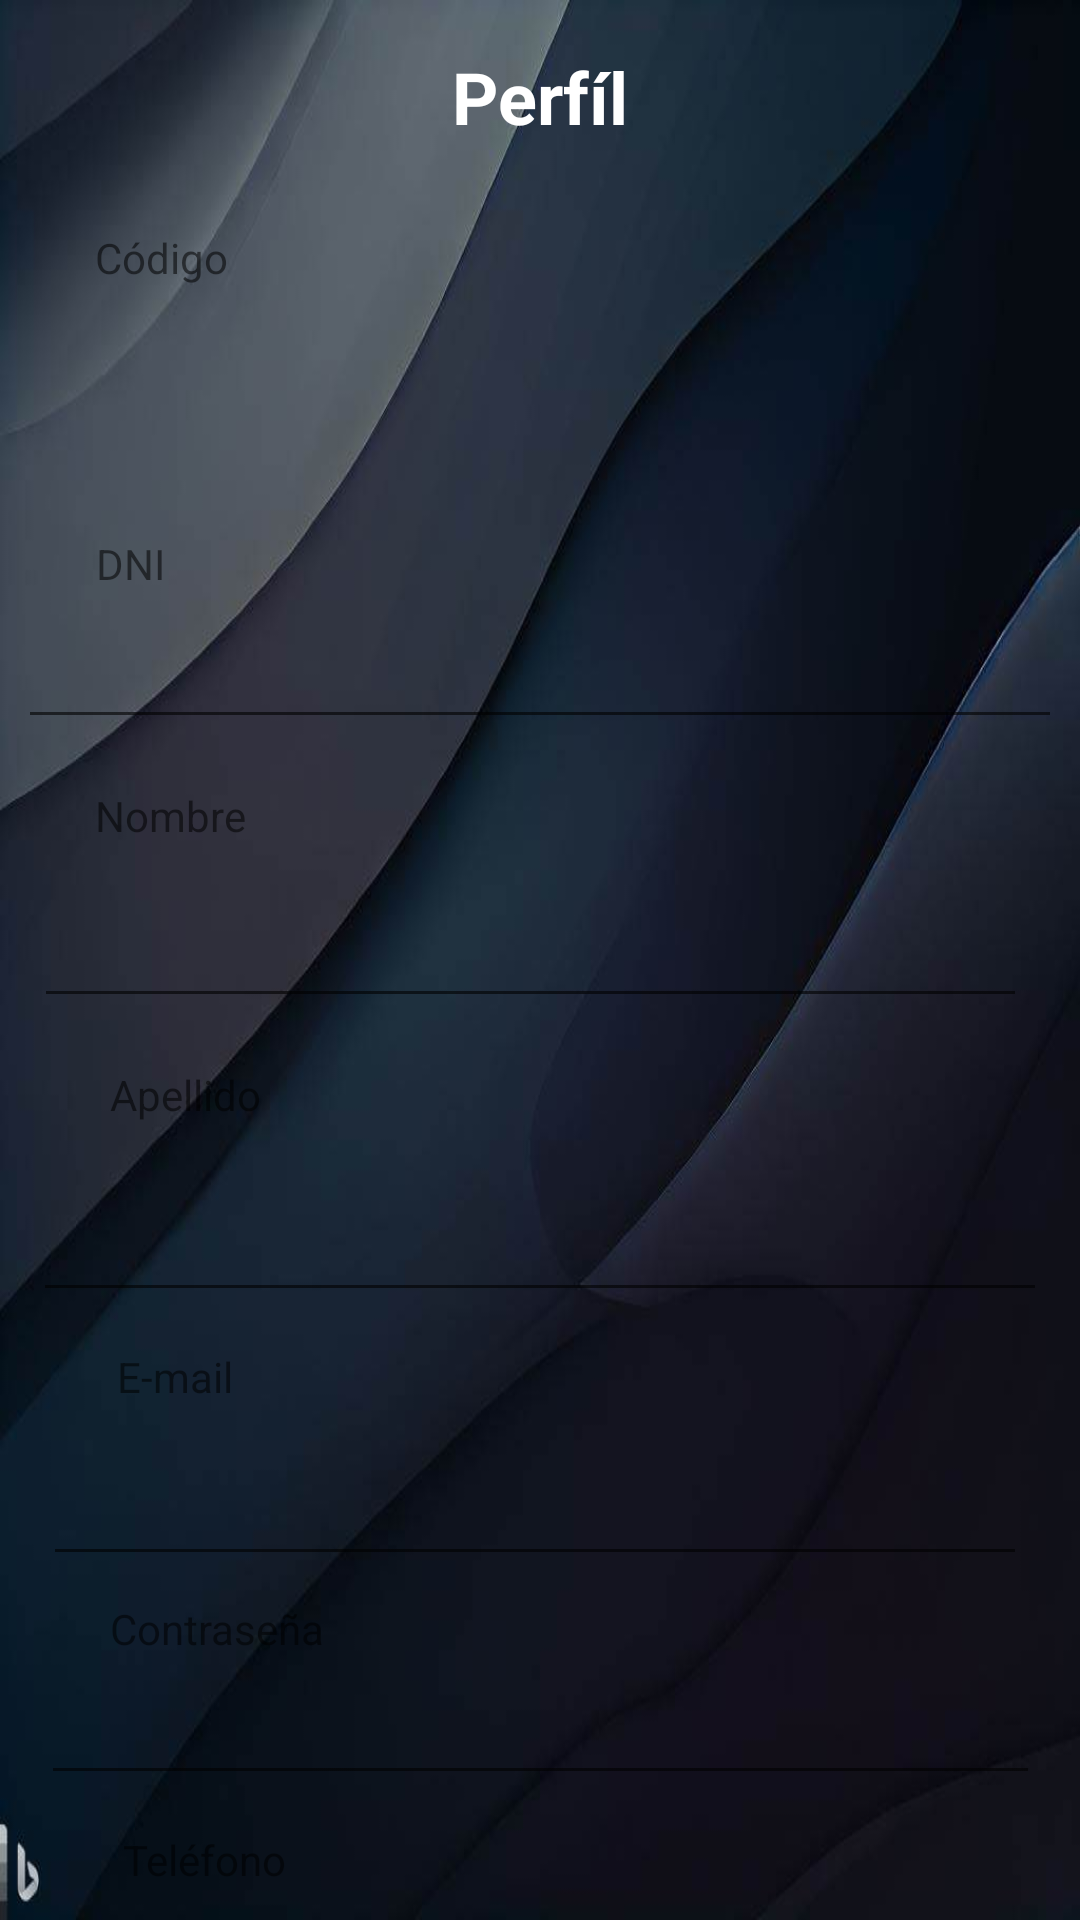

Write the Android layout XML for this screen, with the resource values it uses.
<!-- AndroidManifest.xml: application theme Theme.INMOBILIARIA_ANDROID_MOBILE -->
<!-- res/layout/fragment_perfil.xml -->
<?xml version="1.0" encoding="utf-8"?>
<androidx.constraintlayout.widget.ConstraintLayout
    xmlns:android="http://schemas.android.com/apk/res/android"
    xmlns:app="http://schemas.android.com/apk/res-auto"
    xmlns:tools="http://schemas.android.com/tools"
    android:id="@+id/frameLayout2"
    android:background="@drawable/formusuario2"
    android:layout_width="match_parent"
    android:layout_height="match_parent"
    tools:context=".ui.perfil.PerfilFragment">

    <TextView
        android:id="@+id/textView3"
        android:layout_width="wrap_content"
        android:layout_height="wrap_content"
        android:textColor="@color/white"
        android:textSize="24sp"
        android:textStyle="bold"
        android:text="Perfíl"
        app:layout_constraintTop_toTopOf="parent"
        app:layout_constraintStart_toStartOf="parent"
        app:layout_constraintEnd_toEndOf="parent"
        app:layout_constraintVertical_chainStyle="packed"

        android:padding="16dp"/>

    <TextView
        android:id="@+id/textView4"
        android:layout_width="wrap_content"
        android:layout_height="wrap_content"
        android:layout_marginTop="12dp"
        android:text="Código"
        app:layout_constraintEnd_toEndOf="parent"
        app:layout_constraintHorizontal_bias="0.1"
        app:layout_constraintStart_toStartOf="parent"
        app:layout_constraintTop_toBottomOf="@+id/textView3" />

    <TextView
        android:id="@+id/tvCodigo"
        android:layout_width="354dp"
        android:layout_height="47dp"
        android:layout_marginStart="16dp"
        android:ems="10"
        app:layout_constraintEnd_toEndOf="parent"
        app:layout_constraintHorizontal_bias="0.292"
        app:layout_constraintStart_toStartOf="parent"
        app:layout_constraintTop_toBottomOf="@+id/textView4"
        app:layout_constraintWidth_default="spread" />

    <TextView
        android:id="@+id/textView5"
        android:layout_width="wrap_content"
        android:layout_height="wrap_content"
        android:layout_marginTop="36dp"
        android:text="DNI"
        app:layout_constraintEnd_toEndOf="parent"
        app:layout_constraintHorizontal_bias="0.095"
        app:layout_constraintStart_toStartOf="parent"
        app:layout_constraintTop_toBottomOf="@+id/tvCodigo" />

    <EditText
        android:id="@+id/tvDni"
        android:layout_width="348dp"
        android:layout_height="45dp"
        android:layout_marginTop="4dp"
        android:ems="10"
        android:inputType="textPersonName"
        app:layout_constraintEnd_toEndOf="parent"
        app:layout_constraintHorizontal_bias="0.492"
        app:layout_constraintStart_toStartOf="parent"
        app:layout_constraintTop_toBottomOf="@+id/textView5" />

    <TextView
        android:id="@+id/textView6"
        android:layout_width="wrap_content"
        android:layout_height="wrap_content"
        android:layout_marginTop="16dp"
        android:text="Nombre"
        app:layout_constraintEnd_toEndOf="parent"
        app:layout_constraintHorizontal_bias="0.102"
        app:layout_constraintStart_toStartOf="parent"
        app:layout_constraintTop_toBottomOf="@+id/tvDni" />

    <EditText
        android:id="@+id/tvNombre"
        android:layout_width="331dp"
        android:layout_height="54dp"
        android:layout_marginTop="4dp"
        android:ems="10"
        android:inputType="textPersonName"
        app:layout_constraintEnd_toEndOf="parent"
        app:layout_constraintHorizontal_bias="0.387"
        app:layout_constraintStart_toStartOf="parent"
        app:layout_constraintTop_toBottomOf="@+id/textView6" />

    <TextView
        android:id="@+id/textView7"
        android:layout_width="wrap_content"
        android:layout_height="wrap_content"
        android:layout_marginTop="16dp"
        android:text="Apellido"
        app:layout_constraintEnd_toEndOf="parent"
        app:layout_constraintHorizontal_bias="0.118"
        app:layout_constraintStart_toStartOf="parent"
        app:layout_constraintTop_toBottomOf="@+id/tvNombre" />

    <EditText
        android:id="@+id/tvApellido"
        android:layout_width="338dp"
        android:layout_height="59dp"
        android:layout_marginTop="4dp"
        android:ems="10"
        android:inputType="textPersonName"
        app:layout_constraintEnd_toEndOf="parent"
        app:layout_constraintHorizontal_bias="0.493"
        app:layout_constraintStart_toStartOf="parent"
        app:layout_constraintTop_toBottomOf="@+id/textView7" />

    <TextView
        android:id="@+id/textView8"
        android:layout_width="wrap_content"
        android:layout_height="wrap_content"
        android:layout_marginTop="12dp"
        android:text="E-mail"
        app:layout_constraintEnd_toEndOf="parent"
        app:layout_constraintHorizontal_bias="0.121"
        app:layout_constraintStart_toStartOf="parent"
        app:layout_constraintTop_toBottomOf="@+id/tvApellido" />

    <EditText
        android:id="@+id/tvMail"
        android:layout_width="328dp"
        android:layout_height="57dp"
        android:ems="10"
        android:inputType="textPersonName"
        app:layout_constraintEnd_toEndOf="parent"
        app:layout_constraintHorizontal_bias="0.445"
        app:layout_constraintStart_toStartOf="parent"
        app:layout_constraintTop_toBottomOf="@+id/textView8" />

    <TextView
        android:id="@+id/textView9"
        android:layout_width="wrap_content"
        android:layout_height="wrap_content"
        android:layout_marginTop="8dp"
        android:text="Contraseña"
        app:layout_constraintEnd_toEndOf="parent"
        app:layout_constraintHorizontal_bias="0.127"
        app:layout_constraintStart_toStartOf="parent"
        app:layout_constraintTop_toBottomOf="@+id/tvMail" />

    <TextView
        android:id="@+id/textView10"
        android:layout_width="wrap_content"
        android:layout_height="wrap_content"
        android:layout_marginTop="12dp"
        android:text="Teléfono"
        app:layout_constraintEnd_toEndOf="parent"
        app:layout_constraintHorizontal_bias="0.134"
        app:layout_constraintStart_toStartOf="parent"
        app:layout_constraintTop_toBottomOf="@+id/tvClave" />

    <EditText
        android:id="@+id/tvPerfilTelefono"
        android:layout_width="333dp"
        android:layout_height="52dp"
        android:layout_marginTop="16dp"
        android:ems="10"
        android:inputType="textPersonName"
        app:layout_constraintEnd_toEndOf="parent"
        app:layout_constraintStart_toStartOf="parent"
        app:layout_constraintTop_toBottomOf="@+id/textView10" />

    <EditText
        android:id="@+id/tvClave"
        android:layout_width="333dp"
        android:layout_height="46dp"
        android:ems="10"
        android:inputType="textPassword"
        app:layout_constraintEnd_toEndOf="parent"
        app:layout_constraintStart_toStartOf="parent"
        app:layout_constraintTop_toBottomOf="@+id/textView9" />

    <Button
        android:id="@+id/btnEditar"
        android:layout_width="270dp"
        android:layout_height="59dp"
        android:layout_marginTop="40dp"
        android:text="EDITAR"
        app:layout_constraintEnd_toEndOf="parent"
        app:layout_constraintHorizontal_bias="0.505"
        app:layout_constraintStart_toStartOf="parent"
        app:layout_constraintTop_toBottomOf="@+id/tvPerfilTelefono" />
</androidx.constraintlayout.widget.ConstraintLayout>
<!-- resources referenced by this layout -->
<resources>
  <color name="white">#FFFFFFFF</color>
  <!-- drawable formusuario2: jpg bitmap (drawable, 28393 bytes) -->
  <style name="Theme.INMOBILIARIA_ANDROID_MOBILE" parent="Theme.MaterialComponents.DayNight.DarkActionBar">
          
          <item name="colorPrimary">@color/purple_500</item>
          <item name="colorPrimaryVariant">@color/purple_700</item>
          <item name="colorOnPrimary">@color/white</item>
          
          <item name="colorSecondary">@color/teal_200</item>
          <item name="colorSecondaryVariant">@color/teal_700</item>
          <item name="colorOnSecondary">@color/black</item>
          
          <item name="android:statusBarColor">?attr/colorPrimaryVariant</item>
          
      </style>
  <color name="purple_500">#FF6200EE</color>
  <color name="purple_700">#FF3700B3</color>
  <color name="teal_200">#FF03DAC5</color>
  <color name="teal_700">#FF018786</color>
  <color name="black">#FF000000</color>
</resources>
